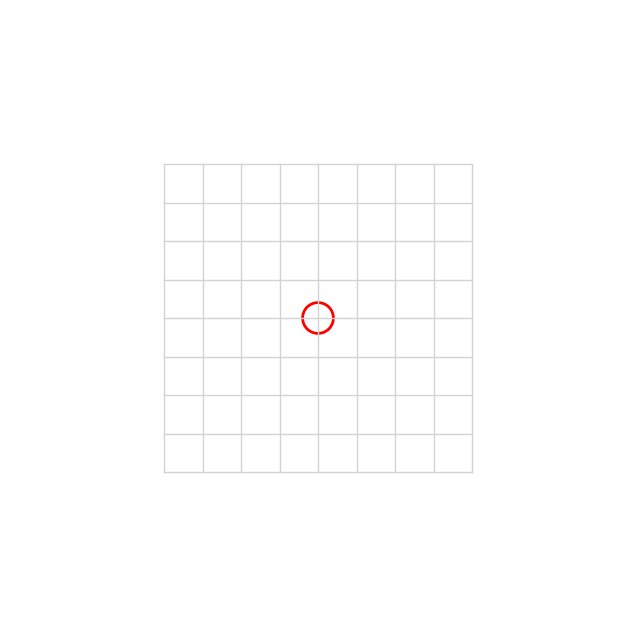

The matplotlib source for this figure:
import numpy as np
import matplotlib.pyplot as plt
from matplotlib.animation import FuncAnimation
from matplotlib.patches import Circle

# Create the original grid
x = np.linspace(-2, 2, 9)
y = np.linspace(-2, 2, 9)
X, Y = np.meshgrid(x, y)

# Set up the figure and axis
fig, ax = plt.subplots(figsize=(8, 8))
ax.set_xlim(-4, 4)
ax.set_ylim(-4, 4)
ax.set_aspect('equal')
ax.axis('off')
lines = []

# Create the initial grid lines
for i in range(len(x)):
    line, = ax.plot(X[i, :], Y[i, :], 'lightgrey', lw=1)
    lines.append(line)
    line, = ax.plot(X[:, i], Y[:, i], 'lightgrey', lw=1)
    lines.append(line)

# Add a small circle to visualize local deformation
circle = Circle((0, 0), 0.2, fill=False, color='red', lw=2)
ax.add_patch(circle)

# Update function for animation
def update(frame):
    t = frame / 10  # Time parameter from 0 to 1
    # Pure shear deformation: F = [[1, k(t)], [0, 1]]
    k = 2 * t  # Shear magnitude increases with time
    X_deformed = X + k * Y
    Y_deformed = Y
    
    # Update grid lines
    for i in range(len(x)):
        lines[i*2].set_data(X_deformed[i, :], Y_deformed[i, :])
        lines[i*2+1].set_data(X_deformed[:, i], Y_deformed[:, i])
    
    # Update the circle (approximated by a polygon)
    theta = np.linspace(0, 2*np.pi, 20)
    circle_x = 0.2 * np.cos(theta)
    circle_y = 0.2 * np.sin(theta)
    circle_x_deformed = circle_x + k * circle_y
    circle_y_deformed = circle_y
    circle.center = (0, 0)  # Update the center position
    #circle.set_xy(np.column_stack([circle_x_deformed, circle_y_deformed]))
    
    return lines + [circle]

# Create the animation
anim = FuncAnimation(fig, update, frames=21, interval=200, blit=True)

# Save as a GIF (requires imagemagick or pillow)
# anim.save('time_dependent_shear.gif', writer='pillow', fps=5)

plt.show()   
